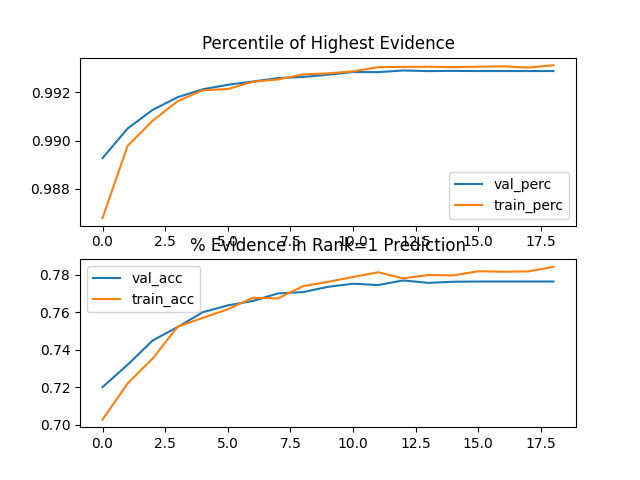

Values plotted in this chart, from the file beside it:
epoch, train_perc, val_perc, train_acc, val_acc
0, 0.9868, 0.9893, 0.7029, 0.7202
1, 0.9898, 0.9905, 0.7221, 0.7321
2, 0.9908, 0.9913, 0.7354, 0.745
3, 0.9916, 0.9918, 0.7524, 0.7522
4, 0.9921, 0.9921, 0.7571, 0.7601
5, 0.9921, 0.9923, 0.7617, 0.7637
6, 0.9924, 0.9925, 0.7678, 0.7661
7, 0.9925, 0.9926, 0.7675, 0.7701
8, 0.9927, 0.9926, 0.774, 0.7708
9, 0.9928, 0.9927, 0.7763, 0.7736
10, 0.9929, 0.9928, 0.7789, 0.7753
11, 0.993, 0.9928, 0.7814, 0.7746
12, 0.9931, 0.9929, 0.7782, 0.777
13, 0.9931, 0.9929, 0.7799, 0.7758
14, 0.993, 0.9929, 0.7797, 0.7763
15, 0.9931, 0.9929, 0.7819, 0.7765
16, 0.9931, 0.9929, 0.7817, 0.7765
17, 0.993, 0.9929, 0.7819, 0.7765
18, 0.9931, 0.9929, 0.7843, 0.7765
